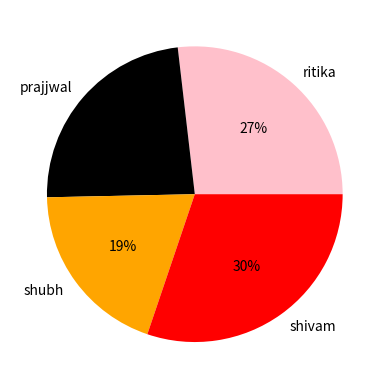

Recreate this plot in Python.
import matplotlib.pyplot as plt
name=["ritika","prajjwal","shubh","shivam"]
marks=[40,35,29,45]
color=["pink","black","orange","red"]
plt.pie(marks,labels=name,colors=color,autopct="%1.f%%")
plt.savefig("Pie_chart")
plt.show()
